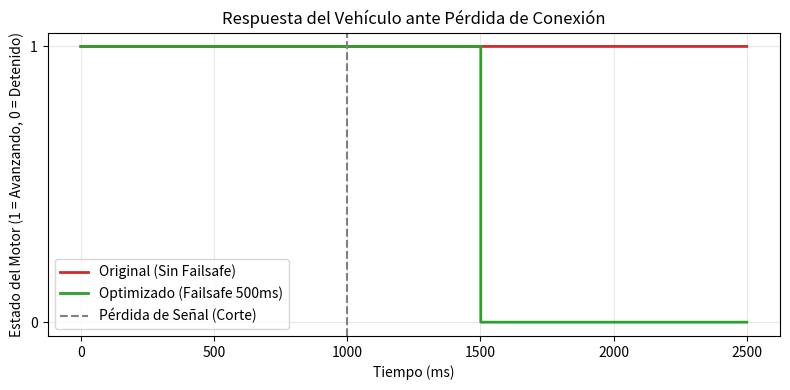

Write the Python code that produced this figure. (Note: this script raises an exception after producing the figure.)
import matplotlib.pyplot as plt
import numpy as np

# Tiempos de simulación en milisegundos
tiempo = np.linspace(0, 2500, 1000)
corte_wifi = 1000 # El WiFi se cae en el milisegundo 1000

# Comportamiento Original (Sigue avanzando para siempre)
estado_original = np.where(tiempo >= 0, 1, 1)

# Comportamiento Optimizado (Failsafe actúa 500ms después del corte)
estado_optimizado = np.where(tiempo <= corte_wifi + 500, 1, 0)

plt.figure(figsize=(8, 4))
plt.step(tiempo, estado_original, label='Original (Sin Failsafe)', color='#d62728', linewidth=2, where='post')
plt.step(tiempo, estado_optimizado, label='Optimizado (Failsafe 500ms)', color='#2ca02c', linewidth=2, where='post')

plt.axvline(x=corte_wifi, color='gray', linestyle='--', label='Pérdida de Señal (Corte)')

plt.title('Respuesta del Vehículo ante Pérdida de Conexión', fontsize=12)
plt.xlabel('Tiempo (ms)', fontsize=10)
plt.ylabel('Estado del Motor (1 = Avanzando, 0 = Detenido)', fontsize=10)
plt.yticks([0, 1])
plt.legend(loc='lower left')
plt.grid(True, alpha=0.3)

plt.tight_layout()
plt.savefig('./src/failsafe_test.png', dpi=300)
print("Gráfica generada: failsafe_test.png")
